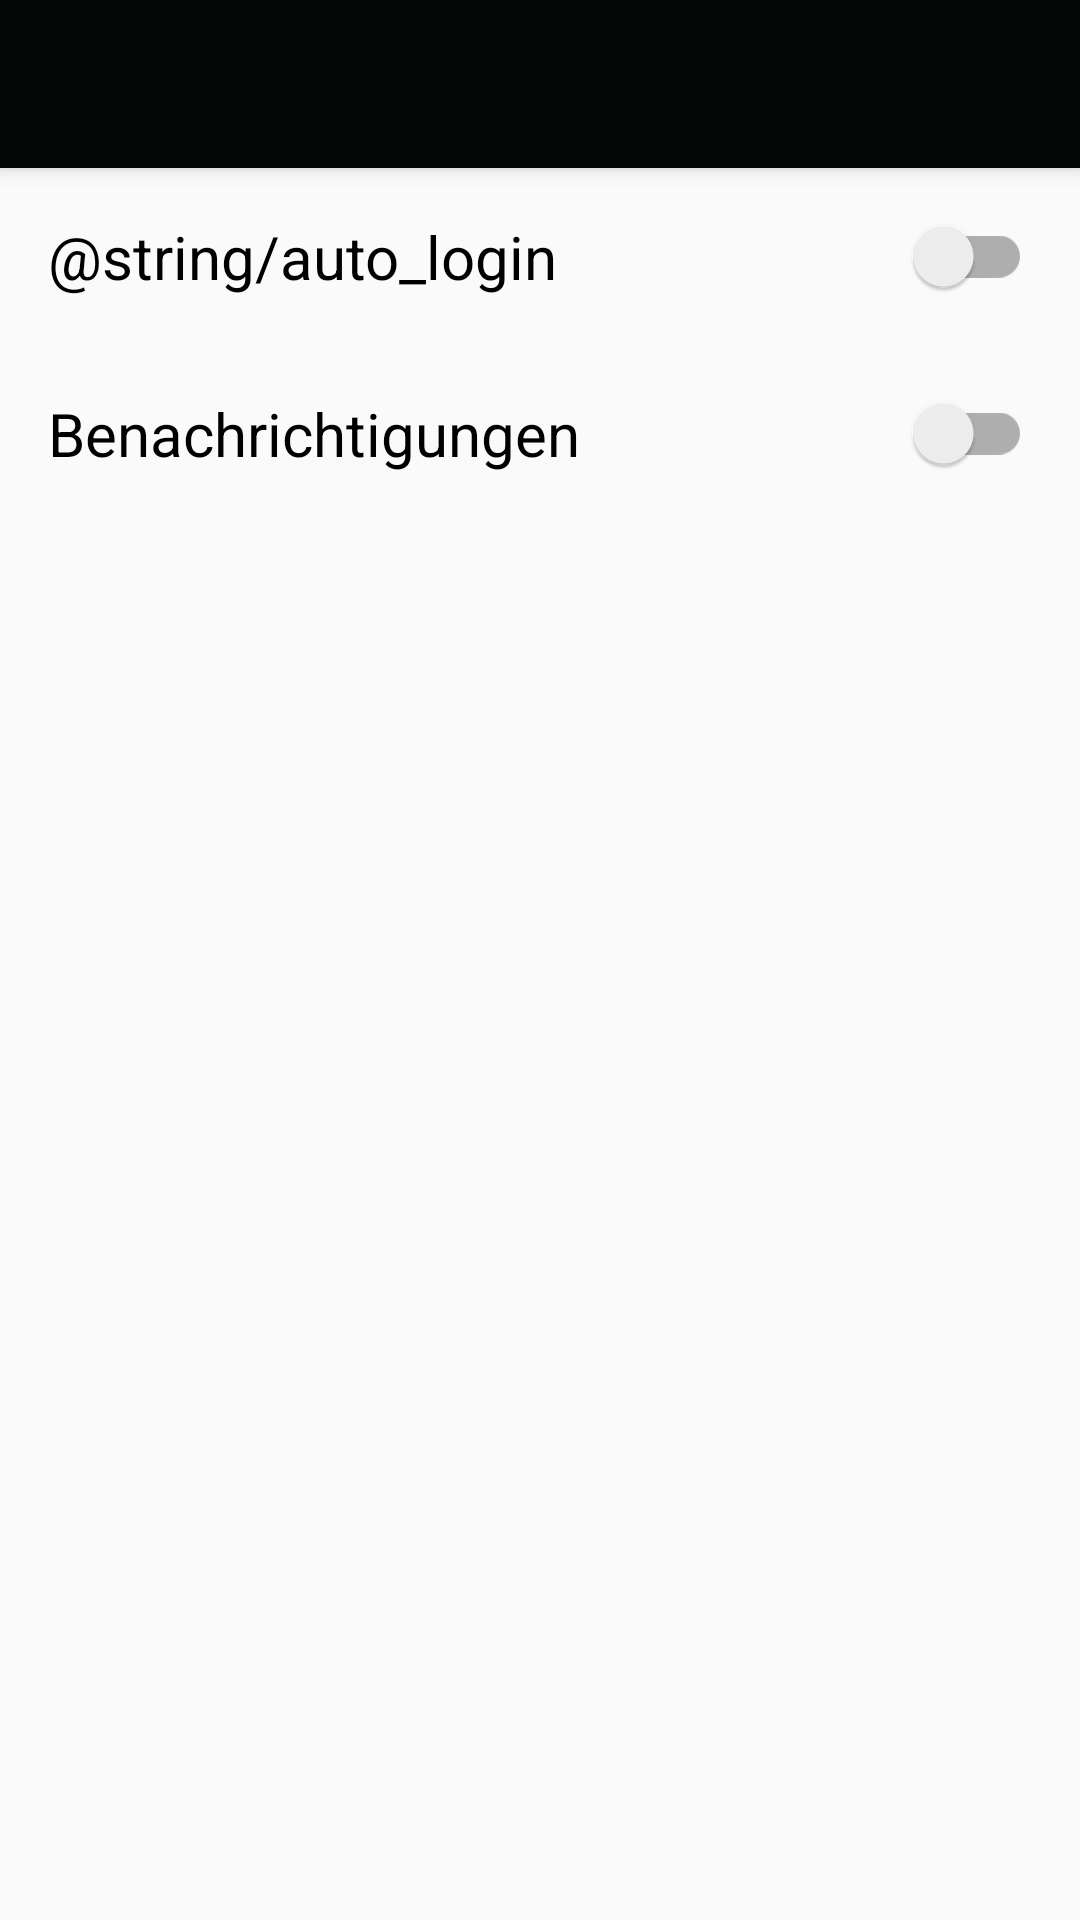

The Android layout XML behind this screen, and the referenced resources:
<!-- AndroidManifest.xml: application theme AppTheme -->
<!-- res/layout/activity_settings.xml -->
<?xml version="1.0" encoding="utf-8"?>
<LinearLayout
    xmlns:android="http://schemas.android.com/apk/res/android"
    xmlns:app="http://schemas.android.com/apk/res-auto"
    android:layout_width="match_parent"
    android:layout_height="match_parent"
    android:orientation="vertical">



    <androidx.appcompat.widget.Toolbar
        android:id="@+id/toolbar"
        android:layout_width="match_parent"
        android:layout_height="?attr/actionBarSize"
        android:background="@color/colorPrimary"
        android:elevation="4dp"
        android:theme="@style/ThemeOverlay.AppCompat.Dark.ActionBar"
        app:popupTheme="@style/ThemeOverlay.AppCompat.Light" />



    <androidx.appcompat.widget.SwitchCompat
        android:id="@+id/switch1"
        android:layout_width="match_parent"
        android:layout_height="59dp"
        android:allowUndo="false"
        android:text="@string/auto_login"
        android:textSize="20sp"
        android:padding="16dp"/>

    <androidx.appcompat.widget.SwitchCompat
        android:id="@+id/switch2"
        android:layout_width="match_parent"
        android:layout_height="59dp"
        android:text="@string/benachrichtigungen"
        android:textSize="20sp"
        android:padding="16dp"/>

</LinearLayout>
<!-- resources referenced by this layout -->
<resources>
  <color name="colorPrimary">#050706</color>
  <string name="benachrichtigungen">Benachrichtigungen</string>
  <style name="AppTheme" parent="Theme.AppCompat.Light.NoActionBar">
          
          <item name="colorPrimary">@color/colorPrimary</item>
          <item name="colorPrimaryDark">@color/colorPrimaryDark</item>
          <item name="colorAccent">@color/colorAccent</item>
          <item name="android:windowTranslucentStatus">true</item>
          <item name="android:windowTranslucentNavigation">true</item>
          <item name="preferenceTheme">@style/PreferenceThemeOverlay</item>
      </style>
  <color name="colorPrimaryDark">#000000</color>
  <color name="colorAccent">#0F0C0C</color>
</resources>
